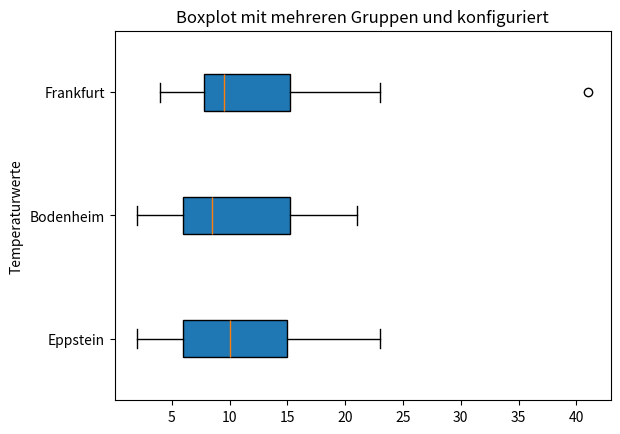

This chart was generated by the following Python code:
import matplotlib.pyplot as plt


# Beispiel-Daten -  Hypothetische Temperaturen eines Tages (in °C)
temperaturen1 = [8, 7, 6, 6, 5, 4, 4, 6, 10, 12, 14, 15, 15, 19, 23, 22, 22, 16, 15, 12, 10, 8, 4, 2]
temperaturen2 = [2, 7, 7, 6, 5, 5, 4, 7, 9, 14, 15, 16, 17, 18, 21, 21, 21, 12, 10, 7, 6, 9, 8, 4]
temperaturen3 = [5, 7, 6, 8, 8,8, 4, 6, 9, 41, 14, 15, 15, 19, 23, 21, 21, 16, 15, 12, 10, 9, 9, 7]

plt.boxplot([temperaturen1,temperaturen2,temperaturen3],
labels=['Eppstein', 'Bodenheim','Frankfurt'],
patch_artist=True, vert=False)
plt.title('Boxplot mit mehreren Gruppen und konfiguriert')
plt.ylabel('Temperaturwerte')
plt.show()